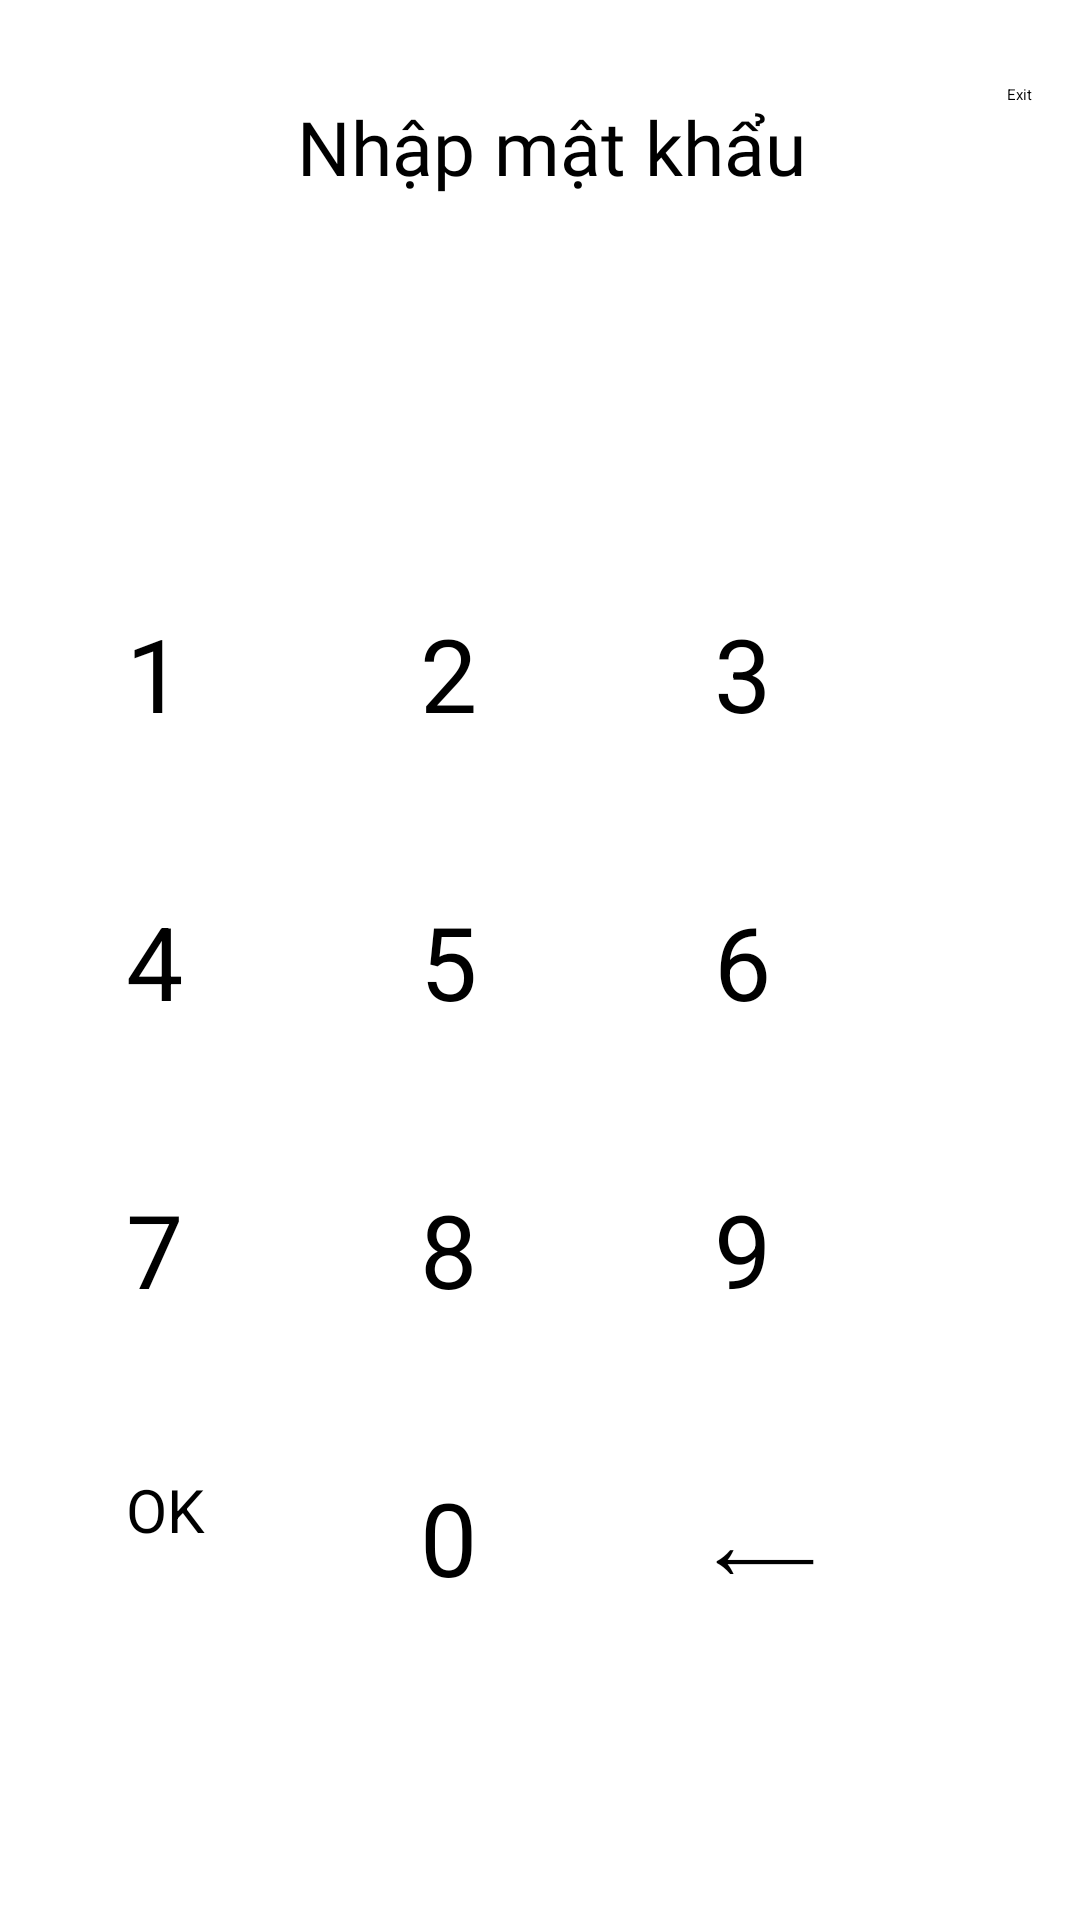

Here is an Android app screen rendered from its layout file. Give the layout XML and the strings, colors and styles it references.
<!-- AndroidManifest.xml: application theme Theme.NoteApp -->
<!-- res/layout/activity_change_password.xml -->
<?xml version="1.0" encoding="utf-8"?>
<androidx.constraintlayout.widget.ConstraintLayout xmlns:android="http://schemas.android.com/apk/res/android"
    xmlns:app="http://schemas.android.com/apk/res-auto"
    xmlns:tools="http://schemas.android.com/tools"
    android:layout_width="match_parent"
    android:layout_height="match_parent">

    <TextView
        android:id="@+id/textView"
        android:layout_width="wrap_content"
        android:layout_height="wrap_content"
        android:layout_marginStart="32dp"
        android:layout_marginTop="32dp"
        android:fontFamily="@font/alata"
        android:text="Nhập mật khẩu"
        android:textSize="25sp"
        app:layout_constraintEnd_toStartOf="@+id/buttonExit"
        app:layout_constraintStart_toStartOf="parent"
        app:layout_constraintTop_toTopOf="parent" />

    <Button
        android:id="@+id/buttonExit"
        android:layout_width="wrap_content"
        android:layout_height="wrap_content"
        android:layout_marginTop="28dp"
        android:layout_marginEnd="16dp"
        android:text="Exit"
        app:layout_constraintEnd_toEndOf="parent"
        app:layout_constraintTop_toTopOf="parent" />

    <Button
        android:id="@+id/button1"
        android:layout_width="80dp"
        android:layout_height="80dp"
        android:layout_marginStart="24dp"
        android:layout_marginTop="24dp"
        android:text="1"
        android:textSize="34sp"
        app:layout_constraintEnd_toStartOf="@+id/button2"
        app:layout_constraintHorizontal_bias="0.5"
        app:layout_constraintStart_toStartOf="parent"
        app:layout_constraintTop_toBottomOf="@+id/editTextUsername" />

    <EditText
        android:id="@+id/editTextUsername"
        android:layout_width="0dp"
        android:layout_height="wrap_content"
        android:layout_marginStart="32dp"
        android:layout_marginTop="32dp"
        android:layout_marginEnd="32dp"
        android:ems="10"
        android:focusable="false"
        android:gravity="center"
        android:inputType="text|textPassword"
        android:textSize="60sp"
        app:layout_constraintEnd_toEndOf="parent"
        app:layout_constraintStart_toStartOf="parent"
        app:layout_constraintTop_toBottomOf="@+id/textView" />

    <Button
        android:id="@+id/button3"
        android:layout_width="80dp"
        android:layout_height="80dp"
        android:layout_marginEnd="24dp"
        android:text="3"
        app:layout_constraintEnd_toEndOf="parent"
        app:layout_constraintStart_toEndOf="@+id/button2"
        app:layout_constraintTop_toTopOf="@+id/button2"
        android:textSize="34sp"/>

    <Button
        android:id="@+id/button2"
        android:layout_width="80dp"
        android:layout_height="80dp"
        android:text="2"
        app:layout_constraintEnd_toStartOf="@+id/button3"
        app:layout_constraintHorizontal_bias="0.5"
        app:layout_constraintStart_toEndOf="@+id/button1"
        app:layout_constraintTop_toTopOf="@+id/button1"
        android:textSize="34sp"/>

    <Button
        android:id="@+id/button4"
        android:layout_width="80dp"
        android:layout_height="80dp"
        android:layout_marginStart="24dp"
        android:layout_marginTop="16dp"
        android:text="4"
        app:layout_constraintEnd_toStartOf="@+id/button5"
        app:layout_constraintHorizontal_bias="0.5"
        app:layout_constraintStart_toStartOf="parent"
        app:layout_constraintTop_toBottomOf="@+id/button1"
        android:textSize="34sp"/>

    <Button
        android:id="@+id/button5"
        android:layout_width="80dp"
        android:layout_height="80dp"
        android:text="5"
        app:layout_constraintEnd_toStartOf="@+id/button6"
        app:layout_constraintHorizontal_bias="0.5"
        app:layout_constraintStart_toEndOf="@+id/button4"
        app:layout_constraintTop_toTopOf="@+id/button4"
        android:textSize="34sp"/>

    <Button
        android:id="@+id/button6"
        android:layout_width="80dp"
        android:layout_height="80dp"
        android:layout_marginEnd="24dp"
        android:text="6"
        app:layout_constraintEnd_toEndOf="parent"
        app:layout_constraintHorizontal_bias="0.5"
        app:layout_constraintStart_toEndOf="@+id/button5"
        app:layout_constraintTop_toTopOf="@+id/button5"
        android:textSize="34sp"/>

    <Button
        android:id="@+id/button7"
        android:layout_width="80dp"
        android:layout_height="80dp"
        android:layout_marginStart="24dp"
        android:layout_marginTop="16dp"
        android:text="7"
        app:layout_constraintEnd_toStartOf="@+id/button8"
        app:layout_constraintHorizontal_bias="0.5"
        app:layout_constraintStart_toStartOf="parent"
        app:layout_constraintTop_toBottomOf="@+id/button4"
        android:textSize="34sp"/>

    <Button
        android:id="@+id/button8"
        android:layout_width="80dp"
        android:layout_height="80dp"
        android:text="8"
        app:layout_constraintEnd_toStartOf="@+id/button9"
        app:layout_constraintHorizontal_bias="0.5"
        app:layout_constraintStart_toEndOf="@+id/button7"
        app:layout_constraintTop_toTopOf="@+id/button7"
        android:textSize="34sp"/>

    <Button
        android:id="@+id/button9"
        android:layout_width="80dp"
        android:layout_height="80dp"
        android:layout_marginEnd="24dp"
        android:text="9"
        app:layout_constraintEnd_toEndOf="parent"
        app:layout_constraintHorizontal_bias="0.5"
        app:layout_constraintStart_toEndOf="@+id/button8"
        app:layout_constraintTop_toTopOf="@+id/button8"
        android:textSize="34sp"/>

    <Button
        android:id="@+id/buttonDel"
        android:layout_width="80dp"
        android:layout_height="80dp"
        android:gravity="top"
        android:text="⟵"
        android:textSize="34sp"
        app:layout_constraintEnd_toEndOf="@+id/button9"
        app:layout_constraintTop_toTopOf="@+id/button0" />

    <Button
        android:id="@+id/button0"
        android:layout_width="80dp"
        android:layout_height="80dp"
        android:layout_marginTop="16dp"
        android:text="0"
        app:layout_constraintEnd_toEndOf="@+id/button8"
        app:layout_constraintTop_toBottomOf="@+id/button8"
        android:textSize="34sp"/>

    <View
        android:id="@+id/divider2"
        android:layout_width="0dp"
        android:layout_height="0dp"
        android:layout_marginTop="32dp"
        android:background="?android:attr/listDivider"
        app:layout_constraintBottom_toBottomOf="parent"
        app:layout_constraintEnd_toEndOf="parent"
        app:layout_constraintStart_toStartOf="parent"
        app:layout_constraintTop_toBottomOf="@+id/button0" />

    <Button
        android:id="@+id/buttonOK"
        android:layout_width="80dp"
        android:layout_height="80dp"
        android:text="OK"
        android:textSize="20sp"
        app:layout_constraintStart_toStartOf="@+id/button7"
        app:layout_constraintTop_toTopOf="@+id/button0" />


</androidx.constraintlayout.widget.ConstraintLayout>
<!-- resources referenced by this layout -->
<resources>

</resources>
